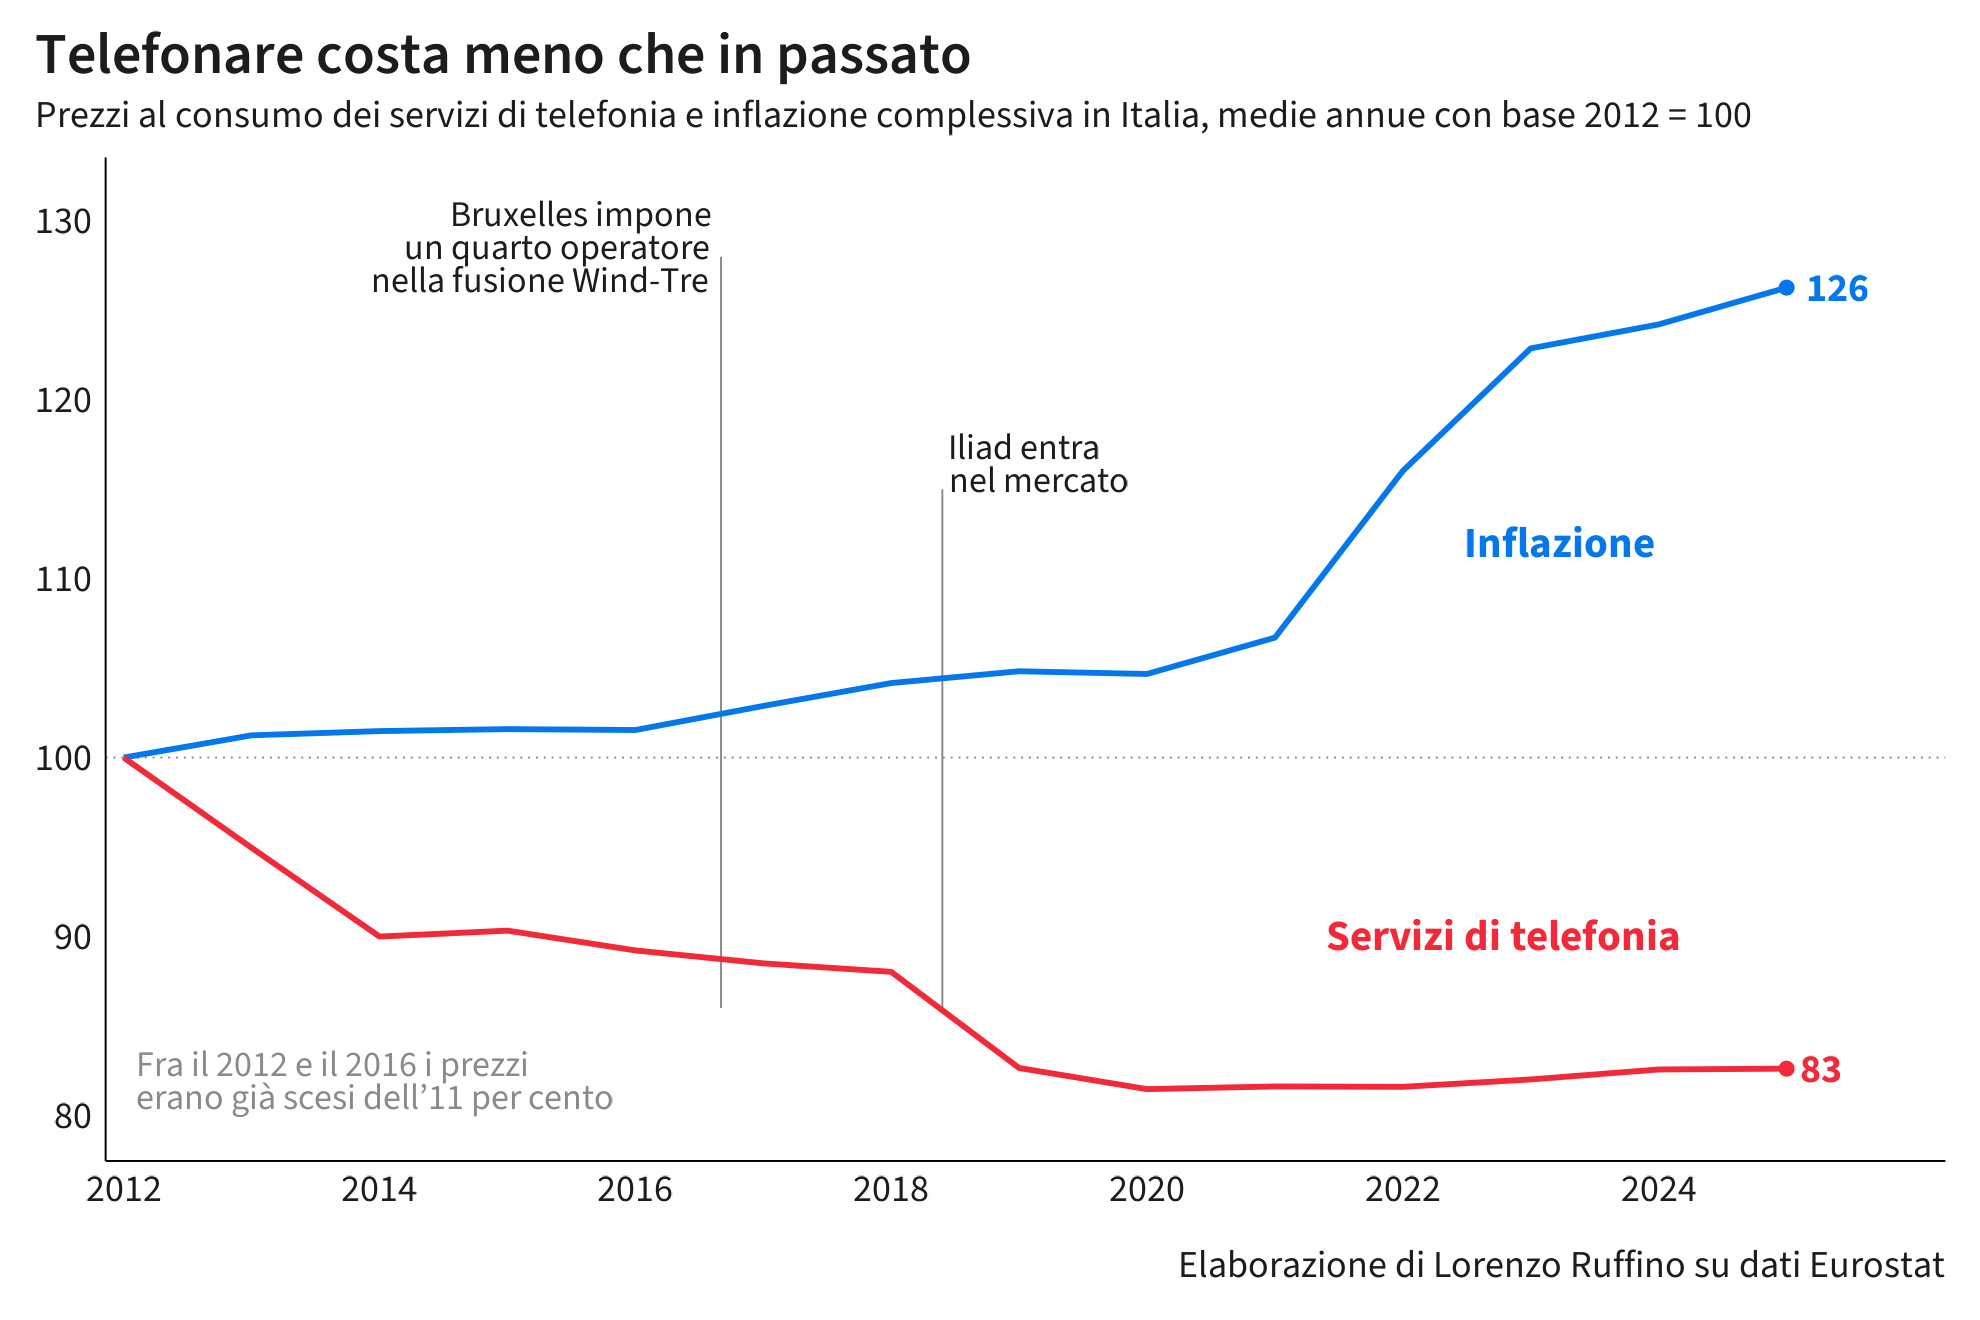

The file beside this chart, header and first rows:
anno, serie, indice_2015, indice_2012
2012, generale, 98.4, 100
2013, generale, 99.7, 101.2
2014, generale, 99.9, 101.5
2015, generale, 100, 101.6
2016, generale, 99.9, 101.5
2017, generale, 101.3, 102.9
2018, generale, 102.5, 104.2
2019, generale, 103.2, 104.8
2020, generale, 103, 104.7
2021, generale, 105, 106.7
2022, generale, 114.2, 116
2023, generale, 120.9, 122.9
2024, generale, 122.3, 124.2
2025, generale, 124.3, 126.3
2012, telefonia, 110.7, 100
2013, telefonia, 105.1, 95
2014, telefonia, 99.6, 90
2015, telefonia, 100, 90.3
2016, telefonia, 98.8, 89.2
2017, telefonia, 98, 88.5
2018, telefonia, 97.4, 88
2019, telefonia, 91.5, 82.6
2020, telefonia, 90.2, 81.5
2021, telefonia, 90.3, 81.6
2022, telefonia, 90.3, 81.6
2023, telefonia, 90.8, 82
2024, telefonia, 91.4, 82.6
2025, telefonia, 91.4, 82.6
